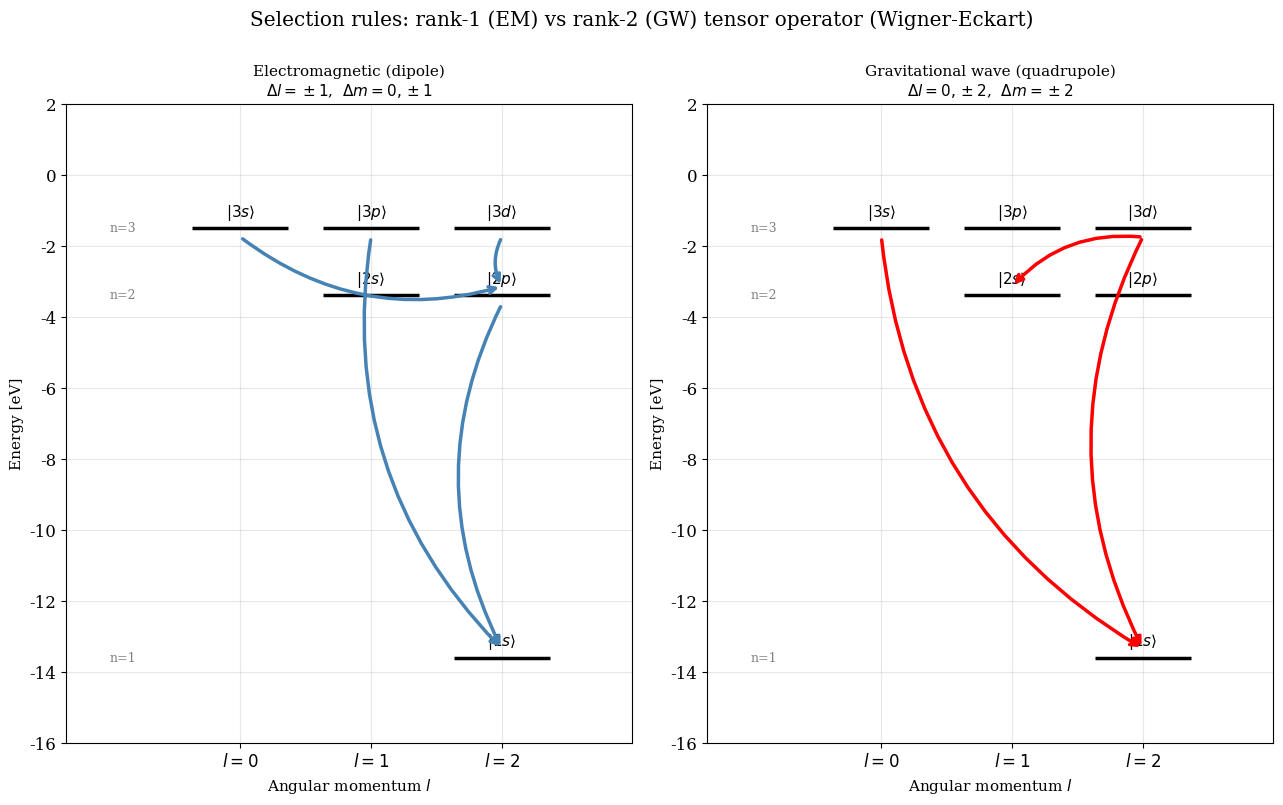

Write Python code to recreate this figure.

import numpy as np
import matplotlib.pyplot as plt
from matplotlib.colors import TwoSlopeNorm
import os
 
os.makedirs("figures", exist_ok=True)
 
c     = 2.99792458e8
hbar  = 1.054571817e-34
G     = 6.67430e-11
m_e   = 9.10938356e-31
e_ch  = 1.60217663e-19
alpha = 1/137.035999
a_0   = hbar/(m_e*alpha*c)
eV    = e_ch
l_Pl  = np.sqrt(hbar*G/c**3)
 
plt.rcParams.update({'font.family':'serif','font.size':12,
    'axes.labelsize':13,'axes.titlesize':11,'legend.fontsize':9,
    'axes.grid':True,'grid.alpha':0.3,'lines.linewidth':2.0,'figure.dpi':150})









def fig_selection_rules():
    fig,axes = plt.subplots(1,2,figsize=(13,8))
    E = {(1,0):-13.6,(2,0):-13.6/4,(2,1):-13.6/4,(3,0):-13.6/9,(3,1):-13.6/9,(3,2):-13.6/9}
    x = {(1,0):0,(2,0):-1.5,(2,1):0,(3,0):-3,(3,1):-1.5,(3,2):0}
    lbl = {0:'s',1:'p',2:'d'}
    def draw(ax,title,trans,tcol,rule):
        for nl,Ev in E.items():
            ax.hlines(Ev,x[nl]-0.55,x[nl]+0.55,'k',lw=2.5,zorder=3)
            ax.text(x[nl],Ev+0.35,f'$|{nl[0]}{lbl[nl[1]]}\\rangle$',ha='center',fontsize=11)
        for n,Ev in [(-13.6,'n=1'),(-13.6/4,'n=2'),(-13.6/9,'n=3')]:
            ax.text(-4.5,n,Ev,color='gray',fontsize=9,va='center')
        for (ni,nf) in trans:
            ax.annotate('',xy=(x[nf],E[nf]+0.25),xytext=(x[ni],E[ni]-0.25),
                        arrowprops=dict(arrowstyle='->',color=tcol,lw=2.5,
                                        connectionstyle='arc3,rad=0.25'))
        ax.set_xlim(-5,1.5); ax.set_ylim(-16,2)
        ax.set_xlabel('Angular momentum $l$',fontsize=11)
        ax.set_ylabel('Energy [eV]',fontsize=11)
        ax.set_title(title+'\n'+rule,fontsize=11)
        ax.set_xticks([-3,-1.5,0]); ax.set_xticklabels([r'$l=0$',r'$l=1$',r'$l=2$'])
    draw(axes[0],'Electromagnetic (dipole)',
         [((2,1),(1,0)),((3,1),(1,0)),((3,2),(2,1)),((3,0),(2,1))],
         'steelblue',r'$\Delta l=\pm1$,  $\Delta m=0,\pm1$')
    draw(axes[1],'Gravitational wave (quadrupole)',
         [((3,2),(1,0)),((3,0),(1,0)),((3,2),(2,0))],
         'red',r'$\Delta l=0,\pm2$,  $\Delta m=\pm2$')
    fig.suptitle('Selection rules: rank-1 (EM) vs rank-2 (GW) tensor operator (Wigner-Eckart)',y=1.00)
    plt.tight_layout()
    plt.savefig('figures/fig6_selection_rules.png',bbox_inches='tight')
    plt.show()
    plt.close()
    print("ok fig6_selection_rules.png")

if __name__=="__main__":    fig_selection_rules()
